The GitHub repository CRWJ-WJ/crwj contains a labelled image folder "neu_processed" with 5 categories: crazing, inclusion, pitted surface, rolled-in scale, scratches. Examples follow, each with its label.

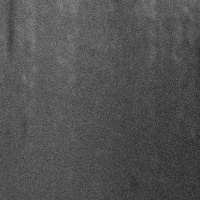
Label: inclusion

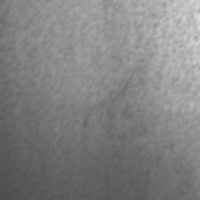
Label: pitted surface

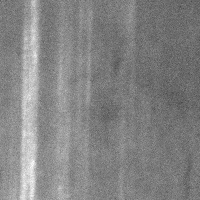
Label: scratches

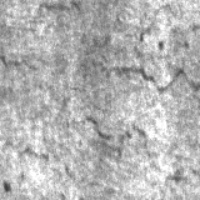
Label: crazing

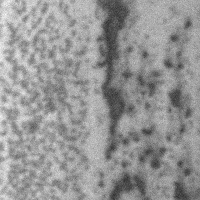
Label: pitted surface

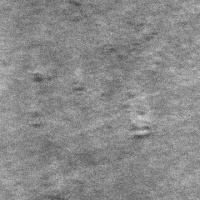
Label: rolled-in scale
